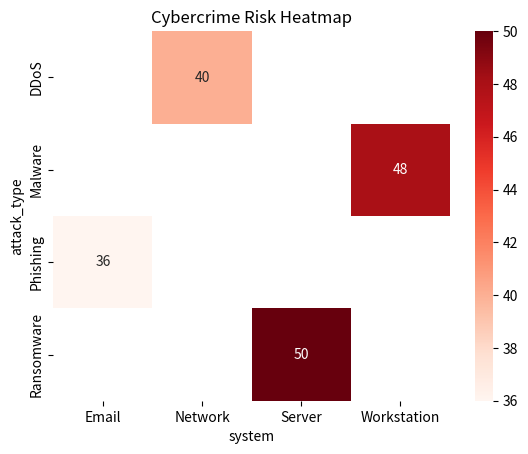

Source code (Python):
"""
Cybercrime Risk Heatmap Visualization
Part of Cybercrime Risk Heatmap & Rapid Response Framework
"""

import pandas as pd
import seaborn as sns
import matplotlib.pyplot as plt

data = {
    "attack_type": ["Phishing", "Malware", "Ransomware", "DDoS"],
    "system": ["Email", "Workstation", "Server", "Network"],
    "risk_score": [36, 48, 50, 40]
}

df = pd.DataFrame(data)

pivot = df.pivot(index="attack_type", columns="system", values="risk_score")

sns.heatmap(pivot, annot=True, cmap="Reds")
plt.title("Cybercrime Risk Heatmap")
plt.show()
